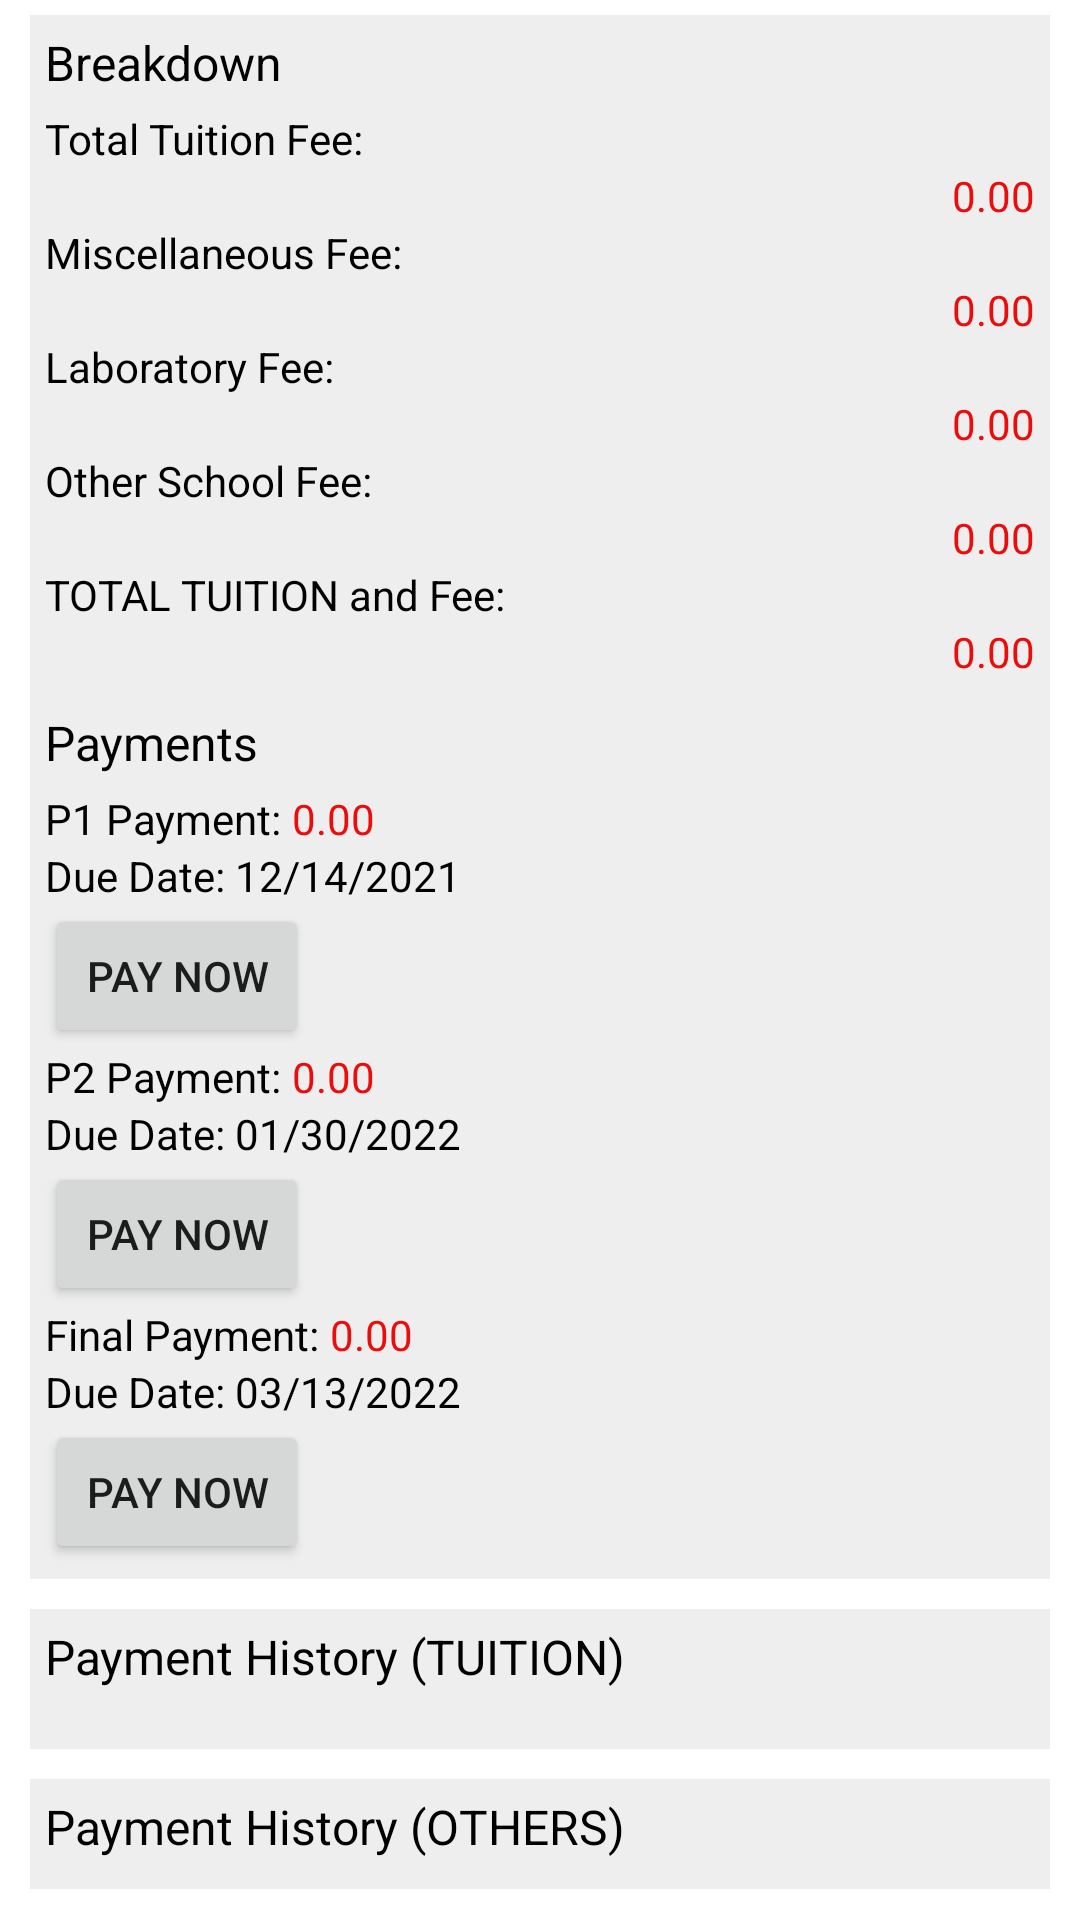

Reconstruct the res/layout file that produces this screen, plus the resources it refers to.
<!-- AndroidManifest.xml: application theme Theme.UpangPocketProject -->
<!-- res/layout/fragment_payment.xml -->
<?xml version="1.0" encoding="utf-8"?>
<FrameLayout xmlns:android="http://schemas.android.com/apk/res/android"
    xmlns:tools="http://schemas.android.com/tools"
    android:layout_width="match_parent"
    android:layout_height="match_parent"
    android:background="@color/white"
    tools:context=".Fragments.PaymentFragment">

    <ScrollView
        android:layout_width="match_parent"
        android:layout_height="match_parent"
        android:fillViewport="true">

        <LinearLayout
            android:layout_width="match_parent"
            android:layout_height="match_parent"
            android:orientation="vertical">

            <LinearLayout
                android:layout_width="match_parent"
                android:layout_height="wrap_content"
                android:layout_marginHorizontal="10dp"
                android:layout_marginVertical="5dp"
                android:background="#C9EAEAEA"
                android:orientation="vertical"
                android:padding="5dp">

                <TextView
                    android:layout_width="wrap_content"
                    android:layout_height="wrap_content"
                    android:text="Breakdown"
                    android:textSize="16sp"
                    android:textColor="@color/black"
                    android:paddingBottom="5dp"/>

                <TextView
                    android:layout_width="wrap_content"
                    android:layout_height="wrap_content"
                    android:text="Total Tuition Fee:"
                    android:textSize="14sp"
                    android:textColor="@color/black"/>

                <TextView
                    android:id="@+id/txtTotalTFee"
                    android:layout_width="wrap_content"
                    android:layout_height="wrap_content"
                    android:text="0.00"
                    android:textSize="14sp"
                    android:textColor="#EC0C0C"
                    android:layout_gravity="right"/>

                <TextView
                    android:layout_width="wrap_content"
                    android:layout_height="wrap_content"
                    android:text="Miscellaneous Fee:"
                    android:textSize="14sp"
                    android:textColor="@color/black"/>

                <TextView
                    android:id="@+id/txtMFee"
                    android:layout_width="wrap_content"
                    android:layout_height="wrap_content"
                    android:text="0.00"
                    android:textSize="14sp"
                    android:textColor="#EC0C0C"
                    android:layout_gravity="right"/>

                <TextView
                    android:layout_width="wrap_content"
                    android:layout_height="wrap_content"
                    android:text="Laboratory Fee:"
                    android:textSize="14sp"
                    android:textColor="@color/black"/>

                <TextView
                    android:id="@+id/txtLabFee"
                    android:layout_width="wrap_content"
                    android:layout_height="wrap_content"
                    android:text="0.00"
                    android:textSize="14sp"
                    android:textColor="#EC0C0C"
                    android:layout_gravity="right"/>

                <TextView
                    android:layout_width="wrap_content"
                    android:layout_height="wrap_content"
                    android:text="Other School Fee:"
                    android:textSize="14sp"
                    android:textColor="@color/black"/>

                <TextView
                    android:id="@+id/txtOtherFee"
                    android:layout_width="wrap_content"
                    android:layout_height="wrap_content"
                    android:text="0.00"
                    android:textSize="14sp"
                    android:textColor="#EC0C0C"
                    android:layout_gravity="right"/>

                <TextView
                    android:layout_width="wrap_content"
                    android:layout_height="wrap_content"
                    android:text="TOTAL TUITION and Fee:"
                    android:textSize="14sp"
                    android:textColor="@color/black"/>

                <TextView
                    android:id="@+id/txtTotalTuitionFee"
                    android:layout_width="wrap_content"
                    android:layout_height="wrap_content"
                    android:text="0.00"
                    android:textSize="14sp"
                    android:textColor="#EC0C0C"
                    android:layout_gravity="right"/>

                <TextView
                    android:layout_width="wrap_content"
                    android:layout_height="wrap_content"
                    android:text="Payments"
                    android:textSize="16sp"
                    android:textColor="@color/black"
                    android:paddingTop="10dp"
                    android:paddingBottom="5dp"/>

                <LinearLayout
                    android:layout_width="match_parent"
                    android:layout_height="wrap_content"
                    android:orientation="horizontal">

                    <TextView
                        android:layout_width="wrap_content"
                        android:layout_height="wrap_content"
                        android:text="P1 Payment: "
                        android:textSize="14sp"
                        android:textColor="@color/black"/>

                    <TextView
                        android:id="@+id/txtP1Payment"
                        android:layout_width="wrap_content"
                        android:layout_height="wrap_content"
                        android:text="0.00"
                        android:textSize="14sp"
                        android:textColor="#EC0C0C"
                        android:gravity="right"/>

                </LinearLayout>

                <TextView
                    android:layout_width="wrap_content"
                    android:layout_height="wrap_content"
                    android:text="Due Date: 12/14/2021"
                    android:textSize="14sp"
                    android:textColor="@color/black"/>

                <Button
                    android:id="@+id/btnP1Pay"
                    android:layout_width="wrap_content"
                    android:layout_height="wrap_content"
                    android:text="Pay Now">
                </Button>

                <LinearLayout
                    android:layout_width="match_parent"
                    android:layout_height="wrap_content"
                    android:orientation="horizontal">

                    <TextView
                        android:layout_width="wrap_content"
                        android:layout_height="wrap_content"
                        android:text="P2 Payment: "
                        android:textSize="14sp"
                        android:textColor="@color/black"/>

                    <TextView
                        android:id="@+id/txtP2Payment"
                        android:layout_width="wrap_content"
                        android:layout_height="wrap_content"
                        android:text="0.00"
                        android:textSize="14sp"
                        android:textColor="#EC0C0C"
                        android:gravity="right"/>

                </LinearLayout>

                <TextView
                    android:layout_width="wrap_content"
                    android:layout_height="wrap_content"
                    android:text="Due Date: 01/30/2022"
                    android:textSize="14sp"
                    android:textColor="@color/black"/>

                <Button
                    android:id="@+id/btnP2Pay"
                    android:layout_width="wrap_content"
                    android:layout_height="wrap_content"
                    android:text="Pay Now">
                </Button>

                <LinearLayout
                    android:layout_width="match_parent"
                    android:layout_height="wrap_content"
                    android:orientation="horizontal">

                    <TextView
                        android:layout_width="wrap_content"
                        android:layout_height="wrap_content"
                        android:text="Final Payment: "
                        android:textSize="14sp"
                        android:textColor="@color/black"/>

                    <TextView
                        android:id="@+id/txtFinalPayment"
                        android:layout_width="wrap_content"
                        android:layout_height="wrap_content"
                        android:text="0.00"
                        android:textSize="14sp"
                        android:textColor="#EC0C0C"
                        android:gravity="right"/>

                </LinearLayout>

                <TextView
                    android:layout_width="wrap_content"
                    android:layout_height="wrap_content"
                    android:text="Due Date: 03/13/2022"
                    android:textSize="14sp"
                    android:textColor="@color/black"/>

                <Button
                    android:id="@+id/btnFinalPay"
                    android:layout_width="wrap_content"
                    android:layout_height="wrap_content"
                    android:text="Pay Now">
                </Button>

            </LinearLayout>

            <LinearLayout
                android:layout_width="match_parent"
                android:layout_height="wrap_content"
                android:layout_marginHorizontal="10dp"
                android:layout_marginVertical="5dp"
                android:background="#C9EAEAEA"
                android:orientation="vertical"
                android:padding="5dp">

                <TextView
                    android:layout_width="wrap_content"
                    android:layout_height="wrap_content"
                    android:text="Payment History (TUITION)"
                    android:textSize="16sp"
                    android:textColor="@color/black"
                    android:paddingBottom="5dp"/>

                <androidx.recyclerview.widget.RecyclerView
                    android:id="@+id/historyTuitionRecycler"
                    android:layout_width="match_parent"
                    android:layout_height="wrap_content"
                    android:scrollbars="vertical"
                    android:layout_margin="5dp"
                    />

            </LinearLayout>

            <LinearLayout
                android:layout_width="match_parent"
                android:layout_height="wrap_content"
                android:layout_marginHorizontal="10dp"
                android:layout_marginVertical="5dp"
                android:background="#C9EAEAEA"
                android:orientation="vertical"
                android:padding="5dp">

                <TextView
                    android:layout_width="wrap_content"
                    android:layout_height="wrap_content"
                    android:text="Payment History (OTHERS)"
                    android:textSize="16sp"
                    android:textColor="@color/black"
                    android:paddingBottom="5dp"/>

            </LinearLayout>

        </LinearLayout>

    </ScrollView>

</FrameLayout>
<!-- resources referenced by this layout -->
<resources>
  <color name="black">#FF000000</color>
  <color name="white">#FFFFFFFF</color>
  <style name="Theme.UpangPocketProject" parent="Theme.MaterialComponents.DayNight.NoActionBar">
          
          <item name="colorPrimary">@color/purple_500</item>
          <item name="colorPrimaryVariant">@color/purple_700</item>
          <item name="colorOnPrimary">@color/white</item>
          
          <item name="colorSecondary">@color/teal_200</item>
          <item name="colorSecondaryVariant">@color/teal_700</item>
          <item name="colorOnSecondary">@color/black</item>
          
          <item name="android:statusBarColor" tools:targetApi="l">?attr/colorPrimaryVariant</item>
          
      </style>
  <color name="purple_500">#FF6200EE</color>
  <color name="purple_700">#FF3700B3</color>
  <color name="teal_200">#FF03DAC5</color>
  <color name="teal_700">#FF018786</color>
</resources>
